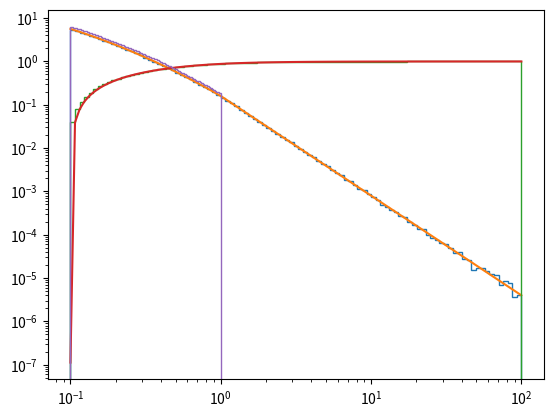

The matplotlib source for this figure:
"""
Classes for IMF
"""
import numpy as np
from scipy import integrate
from scipy import special
from scipy import stats
from scipy.interpolate import UnivariateSpline as us

class IMF():
    """
    Base template class
    Input:
        mass_range= tuples containing the minimum and maximum mass
    """

    def __init__(self,mass_range):

        if len(mass_range)!=2:
            raise ValueError(f"mass ranges in Salpeter IMF must contains exactly two values (lowest and highest mass)")

        self._mass_range=mass_range
        self._mmin=min(mass_range)
        self._mmax=max(mass_range)
        if self._mmin<=0: raise ValueError("minimum mass cannot be lower or equal 0")

    @property
    def mmin(self):
        return self._mmin

    @property
    def mmax(self):
        return self._mmax

    def generate(self,number_of_stars,mass_range=None):
        """
        Function to generate stars from the IMF
        """
        number_of_stars = int(number_of_stars)

        if mass_range is None:
            # No new mass range return the speecialised generate function
            return self._generate(number_of_stars)
        else:
            # Check if there is a new mass_range in input
            if len(mass_range)!=2: raise ValueError("mass_range in input must be None or a 2-element container")

            if min(mass_range)<self.mmin or max(mass_range)>self.mmax:
                raise ValueError(f"new mass range in input {mass_range} is not within the mass_range of the IMF ({self.mmin,self.mmax})")

            # To account for the new mass range, we use an approximate but robut method
            # 0-create a CDF array within the new mass limit using univariate spline
            mmin=min(mass_range)
            mmax=max(mass_range)
            cdfmmin=self.cdf(mmin)
            cdfmmax = self.cdf(mmax)
            mmbins=np.logspace(np.log10(mmin),np.log10(mmax),1024)
            # 1- Build now the interpolated function cdf between the limit, normalised to go from 0 to 1
            # so we will have number from 0 to 1 in the x axis, and relative masses in the y axis
            fcdf_inverse = us((self.cdf(mmbins)-cdfmmin)/(cdfmmax-cdfmmin), mmbins,  s=0, k=2)
            # 2- Generate N random number between 0 and 1
            u = np.random.uniform(0,1,number_of_stars)
            # 3- Generate masses
            return fcdf_inverse(u)

    def pdf(self,mass):
        """
        Return the IMF pdf at mass
        """

        if isinstance(mass,float) or isinstance(mass,int):
            if mass<self._mmin or mass>self._mmax: return 0
            else: return self._pdf(mass)
        else:
            mass = np.asarray(mass, dtype=float)  # To avoid problem with conversion
            pdf_array=np.where( (mass>=self._mmin) & (mass<=self._mmax), self._pdf(mass), 0)
            return pdf_array


    def cdf(self,mass):
        """
        Return the IMF cdf for M<mass
        """

        if isinstance(mass,float) or isinstance(mass,int):
            if mass<self._mmin: return 0
            elif  mass>self._mmax: return 1
            else: return self._cdf(mass)
        else:
            mass = np.asarray(mass,dtype=float) # To avoid problem with conversion
            cdf_array=np.zeros_like(mass)
            cdf_array[mass>self._mmax]=1
            idx=(mass>=self._mmin) & (mass<=self._mmax)
            cdf_array[idx] = self._cdf(mass[idx])
            return cdf_array


    def mcdf(self,mass,mtot=1):
        """
        Return the integral of m times the IMF up to mass in input.
        Notice it is normalised so that the total mass is equal to mtot
        Input:
            mass= number or array of numbers with the mass where to calculate the enclosed mass
            mtot= normalised total mass
        """

        mcdf_max = self._mcdf(self._mmax)
        norm = mtot/mcdf_max

        return norm*self._mcdf(mass)

    def mpdf(self,mass):
        """
        Pdf of the integral m*IMF
        """
        norm = self.mcdf(self._mmax)
        return norm*mass*self.pdf(mass)


    def _pdf(self,mass):
        """
        Specialised Function to estimate pdf
        """
        raise NotImplementedError("Specialised method _pdf not implemented")

    def _cdf(self,mass):
        """
        Specialised Function to estimate cdf.
        If the specialised function is not provided, use a numerical integration
        """
        int_function = lambda m:  self.pdf(m)

        if isinstance(mass,int) or isinstance(mass,float):
            cdf = integrate.quad(int_function,self._mmin,mass)[0]
        else:
            mass = np.asarray(mass, dtype=float)  # To avoid problem with conversion
            cdf = np.zeros_like(mass)
            for i,m in enumerate(mass):
                cdf[i] = integrate.quad(int_function,self._mmin,m)[0]

        return cdf


    def _mcdf(self,mass):
        """
        Specialised Function to estimate m times the IMF up to mass in input
        If the specialised function is not provided, use a numerical integration
        """
        int_function = lambda  m: m*self.pdf(m)

        if isinstance(mass, int) or isinstance(mass, float):
            mcdf = integrate.quad(int_function, self._mmin, mass)[0]
        else:
            mass = np.asarray(mass, dtype=float)  # To avoid problem with conversion
            mcdf = np.zeros_like(mass)
            for i, m in enumerate(mass):
                mcdf[i] = integrate.quad(int_function, self._mmin, m)[0]

        return mcdf


    def _generate(self,number_of_stars):
        """
        Specialised Function to generate stars from the IMF
        """
        raise NotImplementedError("Specialised method _generate not implemented")

class CombinedIMF(IMF):

    def __init__(self,components):
        """
        Input:
            mass_range= tuples containing the minimum and maximum mass
            m_mean = mass of the peak of the lognormal
            logm_std= std if tge log normal
        """

        if len(components)<2: raise ValueError("less than 2 components, use a single IMF class instead")
        # Some sanity check
        mmin_current=1e30
        mmax_current=0
        breakpoints=[]
        for i, comp in enumerate(components):
            #Set min max
            if  i==0: mmin_current=comp.mmin
            elif i==len(components)-1: mmax_current=comp.mmax

            # check that components are concatenated
            if i<=(len(components)-2):
                if comp.mmax != components[i+1].mmin: raise ValueError(f"The mass boundaries of the components {i} and {i+2} do not match")
                #Add breakpoints
                breakpoints.append(comp.mmax)


        self._breakpoints=breakpoints
        self._components=components
        self._Ncomp = len(self._components)
        self._Ks = np.array(list(self._get_continuity_constants()))
        #Since all cfd of the single pieces integrate to 1, the relative contribution
        #is is equal to the component Ks over the sum of all the Ks, so we
        #normalise the weight to obtain a proper pdf
        self._Ks = tuple(self._Ks/self._Ks.sum())

        super(CombinedIMF, self).__init__(mass_range=(mmin_current,mmax_current))

    def _get_continuity_constants(self):
        """
        First K always 1
        """
        current_K = 1
        iter = 0
        while (iter <= len(self._breakpoints)):
            yield current_K
            if iter < len(self._breakpoints):
                breakpoint = self._breakpoints[iter]
                current_K = current_K * self._components[iter].pdf(breakpoint) /self._components[iter+1].pdf(breakpoint)
            iter += 1

    def _locate_mass(self,mass):

        mass=np.at_least1d(mass)

        loc_array=np.zeros_like(mass)
        for i,comp in enumerate(self._components):
            idx = (mass>=comp.mmin) & (mass<=comp.mmax)
            loc_array[idx] = i

        if len(loc_array)==1: return loc_array[0]
        else: return  loc_array

    def _pdf(self,mass):

        mass = np.atleast_1d(mass)

        ret_array = np.zeros_like(mass)
        for i,comp in enumerate(self._components):
            idx = (mass >= comp.mmin) & (mass <= comp.mmax)
            if np.sum(idx)!=0:
                ret_array = np.where(idx,self._Ks[i]*comp.pdf(mass), ret_array)

        if len(ret_array) == 1:
            return ret_array[0]
        else:
            return ret_array

    def _cdf(self,mass):

        mass = np.atleast_1d(mass)

        ret_array = np.zeros_like(mass)
        cdf_at_break=0
        for i,comp in enumerate(self._components):

            idx = (mass >= comp.mmin) & (mass <= comp.mmax)
            if np.sum(idx)!=0:
                ret_array = np.where(idx,self._Ks[i]*comp.cdf(mass)+cdf_at_break, ret_array)
            cdf_at_break += self._Ks[i]

        if len(ret_array) == 1:
            return ret_array[0]
        else:
            return ret_array

    def _generate(self,number_of_stars):

        # Cumulative propability
        cdf_at_break = [0,]+list(np.cumsum(self._Ks))
        u = np.random.uniform(0,1,number_of_stars)
        ret_mass = np.zeros_like(u)

        for i in range(self._Ncomp):
            comp = self._components[i]
            idx = (u<=cdf_at_break[i+1]) & (u>=cdf_at_break[i]) # use the u to set in which component we have to generate the masses
            ret_mass[idx] = comp.generate(np.sum(idx))

        return ret_mass





class PowerLaw(IMF):
    """
    It samples stellar masses from a power-law M^alpha
    Input:
        mass_range= tuples containing the minimum and maximum mass
        alpha= power-law slope
    """
    def __init__(self,mass_range,  alpha):
        """
        It samples stellar masses from a power-law M^alpha
        Input:
            mass_ranges= tuples containing the minimum and maximum mass
            alpha= power-law slope
        """
        self._alpha=alpha
        super(PowerLaw, self).__init__(mass_range=mass_range) #Initialise mass_range


    def _generate(self,number_of_stars):
        """
        Specialised Function to generate stars from the IMF
        """
        #Inverse sampling
        u=np.random.uniform(0,1,number_of_stars)
        if self._alpha==-1:
            mmin_log=np.log(self._mmin)
            masses = np.exp( (np.log(self._mmax) - mmin_log)*u + mmin_log )
        else:
            slope = 1+self._alpha
            mmin_slope = self._mmin**slope
            masses = ( (self._mmax**slope - mmin_slope)*u + mmin_slope )**(1/slope)

        return masses

    def _pdf(self,mass):
        """
        Specialised Function to estimate pdfs
        """

        if self._alpha==-1:
            norm=1/(np.log(self._mmax)-np.log(self._mmin))
            return norm/mass
        else:
            slope = 1+self._alpha
            norm = slope/(self._mmax**slope - self._mmin**slope)
            return norm*mass**self._alpha

    def _cdf(self,mass):
        """
        Specialised Function to estimate cdf
        """
        if self._alpha==-1:
            norm = 1 / (np.log(self._mmax) - np.log(self._mmin))
            return norm*(np.log(mass)-np.log(self._mmin))
        else:
            slope=1+self._alpha
            norm = 1/(self._mmax**slope - self._mmin**slope)
            return norm*(mass**slope - self._mmin**slope)

class BrokenPowerLaw(IMF):
    """
    It samples stellar masses from a broken-power-law with N pieces.
    Input:
        mass_range= tuples containing the minimum and maximum mass
        break_points= Points
        alphas= tuple with N values of power low index in each of the N pieces
    """

    # To be built

class Salpeter(PowerLaw):
    """
    Salpeter IMF dN/dM propto M^-2.35
    """
    def __init__(self, mass_range=(0.08,150)):

        super(Salpeter, self).__init__(mass_range=mass_range, alpha=-2.35)

class LogGau(IMF):
    """
    An IMF in which
    dN/dM prop to a log normal in m
    """

    def __init__(self,mass_range,m_mean,logm_std):
        """
        Input:
            mass_range= tuples containing the minimum and maximum mass
            m_mean = mass of the peak of the lognormal
            logm_std= std if tge log normal
        """

        # Since we are depends on scipy
        # Here we use the stat

        # We assume that the pdf is A*exp-(lm - lm_mean)^2/(2*std^2)
        # where A is the normalisation constant (to be found)
        # this is the pdf in the logspace log10(m), in the linear space
        # we have to add the Jacobian d log10(m) / dm  = 1/(m*ln(10))

        self._m_mean   = m_mean
        if self._m_mean<=0: raise ValueError("m_mean mass must be strictly positive")
        self._logm_std = logm_std
        if self._m_mean<=0: raise ValueError("logm_std  must be strictly positive")
        super(LogGau, self).__init__(mass_range)

        # We set not the normalisation constant  A
        # considering our pdf as A * _pdf where
        # _pdf is exp-(lm - lm_mean)^2/(2*std^2)
        # and A is found integrating such pdf in the mass range
        self._pdf_norm = 1/self._cdf_not_norm(self._mmin,self._mmax)

    def _pdf(self,mass):
        """
        This is simply a truncated Gaussian in the log10 space
        """
        logmean = np.log10(self._m_mean)
        logmass = np.log10(mass)
        std = self._logm_std
        t = (logmass-logmean)/std
        Jacobian = 1/(mass*np.log(10))
        # The Jacobian takes into account that the Gaussian is defined in the log10(m) space
        # but the pdf is in the linear m space (d log10(m) = d m /(m*ln(10))

        return self._pdf_norm*Jacobian*np.exp(-0.5*t*t)

    def _cdf(self,mass):
        """
        This is simply a truncated Gaussian in the log10 space
        see _cdf_not_norm
        """

        return self._pdf_norm*self._cdf_not_norm(self._mmin,mass)

    def _cdf_not_norm(self,mmin,mmax):
        """
        This the method to find the total integral of the pdf given the mass range assuming norm A=1
        in  A*exp-(lm - lm_mean)^2/(2*std^2). If we introduce the variable t=(lm - lm_mean)/(np.sqrt(2) std)
        we have pdf(t) = exp(-t^2) with Jacobian d lm / dt = sqrt(2) std,
        Considering that the error function is defined as Errf(t) = 2/sqrt(pi) * int^z_0 e^-t^2 dt
        the solution of our integral between tmin=(log(xmin) -lm_mean)/(np.sqrt(2) std) and xmax=(log(xmax) -lm_mean)/(np.sqrt(2) std) is
        sqrt(pi/2) * std (Errf(tmax)-Errf(tmin)), Errf is taken fro scipy
        """

        ft = lambda m: (np.log10(m) - np.log10(self._m_mean))/(self._logm_std*np.sqrt(2))

        tmin = ft(mmin)
        tmax = ft(mmax)

        return np.sqrt(np.pi/2)*self._logm_std*(special.erf(tmax) - special.erf(tmin))

    def _generate(self,number_of_stars):
        """
        This is a truncated Gaussian, we can in principle use rejection sampling
        or create an interpolation and then invert it.
        But since we are already depending on scipy, we can use the truncated normal distribution
        in scipy stats so that we can exploit vectorisation
        @TODO: for consistency we should use the same scipy utilities also for the pdf and cdf
        """

        # In stats the limit need to be given with y=(lm - lm_mean)/(std) (similar to what we use in th cdf)

        logmean = np.log10(self._m_mean)
        ft = lambda m: (np.log10(m) - logmean)/(self._logm_std)

        tmin = ft(self._mmin)
        tmax = ft(self._mmax)

        rv = stats.truncnorm(tmin, tmax, loc=logmean, scale=self._logm_std) #@TODO when using scipy everywhere we can initialise this obj in the init
        logm=rv.rvs(number_of_stars)
        return 10**logm

class LogGauPowerLaw(CombinedIMF):


    def __init__(self,mass_range,m_break,m_mean,logm_std,alpha):

        if min(mass_range)>=m_break: raise ValueError("You are using a Chabrier with minimum mass larger than the break mass, "
                                                     "this is just a power law consider to use the PowerLaw instead")
        elif max(mass_range)<=m_break: raise ValueError("You are using a Chabrier with maximum mass smaller than the break mass, "
                                                     "this is just a log normal distribution consider to use the LogNorm instead")

        comp1=LogGau(mass_range=(mass_range[0],m_break),m_mean=m_mean,logm_std=logm_std)
        comp2=PowerLaw(mass_range=(m_break,mass_range[1]),alpha=alpha)

        super(LogGauPowerLaw, self).__init__(components=(comp1,comp2))

class Chabrier(LogGauPowerLaw):

    def __init__(self,mass_range=(0.1,100)):

        m_break=1
        m_mean=0.079
        logm_std = 0.69
        alpha=-2.3

        super(Chabrier, self).__init__(mass_range=mass_range,
                                       m_break=m_break,
                                       m_mean=m_mean,
                                       logm_std=logm_std,
                                       alpha=alpha)


class _BrokenPowerLaw(IMF):
    """
    It samples stellar masses from a broken-power-law with N pieces.
    Input:
        mass_ranges= tuple with N+1 edges of the broken power law pieces
        alphas= tuple with N values of power low index in each of the N pieces
    """
    def __init__(self,mass_ranges, breakpoints, alphas):
        """
        It samples stellar masses from a broken-power-law with N pieces.
        Input:
            mass_ranges= tuples containing the minimum and maximum mass
            breakpoints= points at which the power law change
            alphas= tuple with N values of power low index in each of the N pieces
        """
        self.mass_ranges=mass_ranges
        self.alphas=alphas



    def _generate(self,number_of_stars):
        """
        Specialed Function to generate stars from the IMF
        """

        random = np.random.random

        breaks = np.array(self.mass_ranges)
        slopes = np.array(self.alphas)

        bins = len(slopes)

        fraction_per_bin, stars_per_bin = [], []

        # it computes the fractions of stars per each mass range definded by the breaks
        for i,slope in enumerate(slopes):
            if slope == -1:
                factor = np.log(breaks[i+1] / breaks[i])
            else:
                factor = (breaks[i+1]**(slope+1) - breaks[i]**(slope+1)) / (slope+1)

            j=0
            for j in range(bins - i -1):
                factor *= breaks[-j-2]**(slopes[-j-1] - slopes[-j-2])
            stars_per_bin.append(factor)

        total = sum(stars_per_bin,0.0)
        fraction_per_bin = np.array(stars_per_bin)/total

        cumulative_fractions = np.array([sum(fraction_per_bin[:i]) for i in range(bins+1)])
        cumulative_fractions[-1] = 1.0 # to prevent problem with the rounding
        kfacs = pow(breaks[1:] / breaks[:-1], slopes + 1.0) - 1.0 # = (slope + 1) / K
        inv_slopes_plus1 = np.array([np.inf if slope==-1 else (1.0 / (slope + 1.0)) for slope in slopes])

        # smart way to compute masses (see https://amusecode.github.io/ and doc/imf.pdf for details)
        random_numbers = random(number_of_stars) #generate number_of_stars ramdom values in [0.1]
        # for each ran. num. we save in which 'fraction' it belongs
        indices = np.searchsorted(cumulative_fractions[:-1], random_numbers, 'right') - 1
        # to have the ralative 'position' of the ran. num. inside the mass range (e.i. between the breaks)
        scaled = ((random_numbers - cumulative_fractions[indices]) /
            (cumulative_fractions[indices+1] - cumulative_fractions[indices]))
        result = np.empty_like(random_numbers)
        zerodiv = slopes[indices]==-1
        normal = np.logical_not(zerodiv)
        result[zerodiv] = pow(breaks[1:][indices[zerodiv]] / breaks[:-1][indices[zerodiv]], scaled[zerodiv])
        result[normal] = pow(1.0 + kfacs[indices[normal]] * scaled[normal], inv_slopes_plus1[indices[normal]])

        return breaks[:-1][indices] * result

    def _continuity_constants(self,):
        """
        Given a broken power law pdf of the kind
        K0 x^-a0  for x<=b_0
        K1 x^-a1  for b_0<=x<=b_1

        Kn x^-an for x>=b_n-1
        with breaks points b_0..b_n-1 and slopes a0...an
        this generator returns the constant Kn to satisfy the continuity at the breakpoints.
        The last K is always set to 1, therefore the pdf will not integrate to 1!
        To be sure that the pdf integrates to 1 estimate the integral I and rescale of all the keys
        by I, i.e. Kn=Kn/I.
        """
        current_K=1
        iter = 0
        while (iter<len(slopes)):
            yield current_K
            if iter<len(breakpoints): current_K = current_K*(breakpoints[iter])**(slopes[iter+1]-slopes[iter])
            iter+=1


class _Kroupa(BrokenPowerLaw):
    """

    """
    def __init__(self, mass_ranges=(0.08,150)):
        if len(mass_ranges) != 2:
            raise ValueError(f"mass ranges in Kroupa IMF must contains exactly two values (lowest and highest mass)")

        mmin=min(mass_ranges)
        mmax=max(mass_ranges)

        kroupa_mass_ranges = (0.01,0.08,0.5,150)
        kroupa_alphas=(-0.3,-1.3,-2.3)

        _mass_ranges=None
        _alphas=None

        # This part below is need to get the right mass_ranges and alphas to incldue the input mass ranges
        # Limit cases:
        # Maximum range below minimum Kroupa edges
        if mmax<=kroupa_mass_ranges[0]:
            _mass_ranges=(mmin,mmax)
            _alphas=(kroupa_alphas[0],)
        # Maximum range above maximum Kroupa edges
        elif mmin>=kroupa_mass_ranges[-1]:
            _mass_ranges = (mmin, mmax)
            _alphas = (kroupa_alphas[-1],)
        # All the other siutations
        else:
            _mass_ranges = None
            _alphas = None
            #Setting the starting point
            imin=0
            imax=len(kroupa_mass_ranges)-1
            # Not consider the last item since it will be anyway overriden if mmax is larger than the -2 item
            for i,km in enumerate(kroupa_mass_ranges[:-1]):
                if mmin>=km: imin=i
                if mmax<=km:
                    imax=i
                    break # Maximum found we can stop

            _mass_ranges = [m for m in kroupa_mass_ranges[imin:imax+1]]
            _mass_ranges[0]  = mmin
            _mass_ranges[-1] = mmax
            _alphas = [m for m in kroupa_alphas[imin:imax]]


        super().__init__(mass_ranges=tuple(_mass_ranges), alphas=tuple(_alphas))


if __name__=="__main__":

    import matplotlib.pyplot as plt

    p=Chabrier()

    m=p.generate(1e6)

    mbins=np.logspace(np.log10(min(m)),np.log10(max(m)),100)
    plt.hist(m,bins=mbins,density=True,histtype="step")
    plt.plot(mbins,p.pdf(mbins))
    plt.hist(m, bins=mbins, density=True, histtype="step",cumulative=True)
    plt.plot(mbins, p.cdf(mbins))

    m = p.generate(1e6,mass_range=(0.1,1))
    mbins = np.logspace(np.log10(min(m)), np.log10(max(m)), 100)
    plt.hist(m, bins=mbins, density=True, histtype="step")


    plt.xscale("log")
    plt.yscale("log")
    plt.show()
    print(p.cdf(10))
    print(p.cdf([1,11]))

